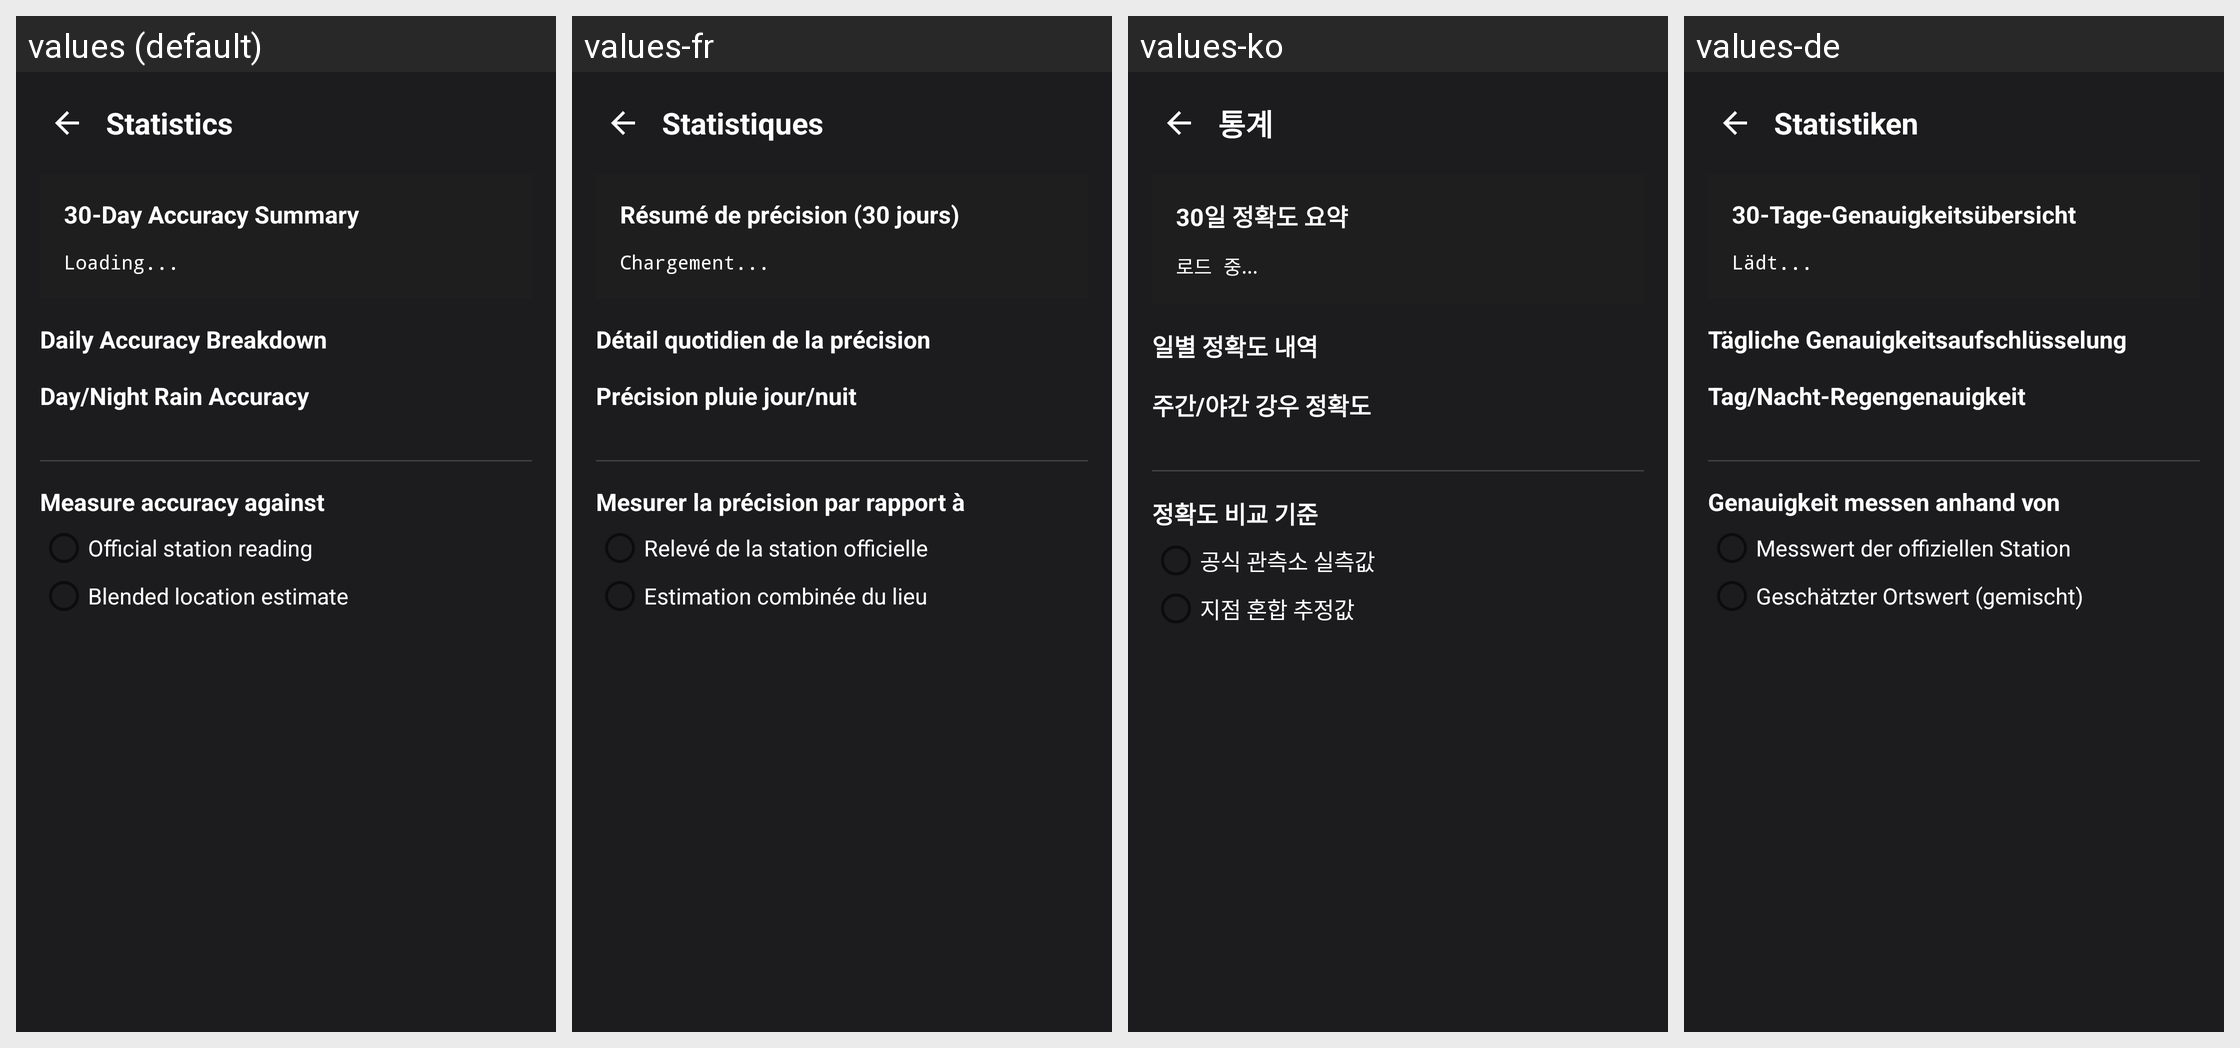

Translations of the strings shown on this Android screen, per locale in the grid:
Android screen res/layout/activity_statistics.xml rendered under 4 locales, left to right: values (default), values-fr, values-ko, values-de. Device: Nexus 5 (rendered at 1080×1920; each locale shown at half size, 540×960, under a caption strip naming it); theme Theme.WeatherWidget.
Other locales in the repository, not shown: values-ar, values-bn, values-es, values-hi, values-in, values-it, values-ja, values-pl, values-pt, values-ru, values-th, values-tr, values-uk, values-ur, values-vi, values-zh-rCN.
Strings drawn on this screen, with the default value and each locale's value (text and hints the layout hard-codes, and strings that could not be matched under every locale, appear in the picture but are not listed):

statistics
  values: Statistics
  values-fr: Statistiques
  values-ko: 통계
  values-de: Statistiken

stats_summary_title
  values: 30-Day Accuracy Summary
  values-fr: Résumé de précision (30 jours)
  values-ko: 30일 정확도 요약
  values-de: 30-Tage-Genauigkeitsübersicht

stats_loading
  values: Loading...
  values-fr: Chargement...
  values-ko: 로드 중...
  values-de: Lädt...

stats_daily_breakdown
  values: Daily Accuracy Breakdown
  values-fr: Détail quotidien de la précision
  values-ko: 일별 정확도 내역
  values-de: Tägliche Genauigkeitsaufschlüsselung

stats_rain_accuracy
  values: Day/Night Rain Accuracy
  values-fr: Précision pluie jour/nuit
  values-ko: 주간/야간 강우 정확도
  values-de: Tag/Nacht-Regengenauigkeit

stats_baseline_heading
  values: Measure accuracy against
  values-fr: Mesurer la précision par rapport à
  values-ko: 정확도 비교 기준
  values-de: Genauigkeit messen anhand von

stats_baseline_native_actual
  values: Official station reading
  values-fr: Relevé de la station officielle
  values-ko: 공식 관측소 실측값
  values-de: Messwert der offiziellen Station

stats_baseline_blended_location
  values: Blended location estimate
  values-fr: Estimation combinée du lieu
  values-ko: 지점 혼합 추정값
  values-de: Geschätzter Ortswert (gemischt)
